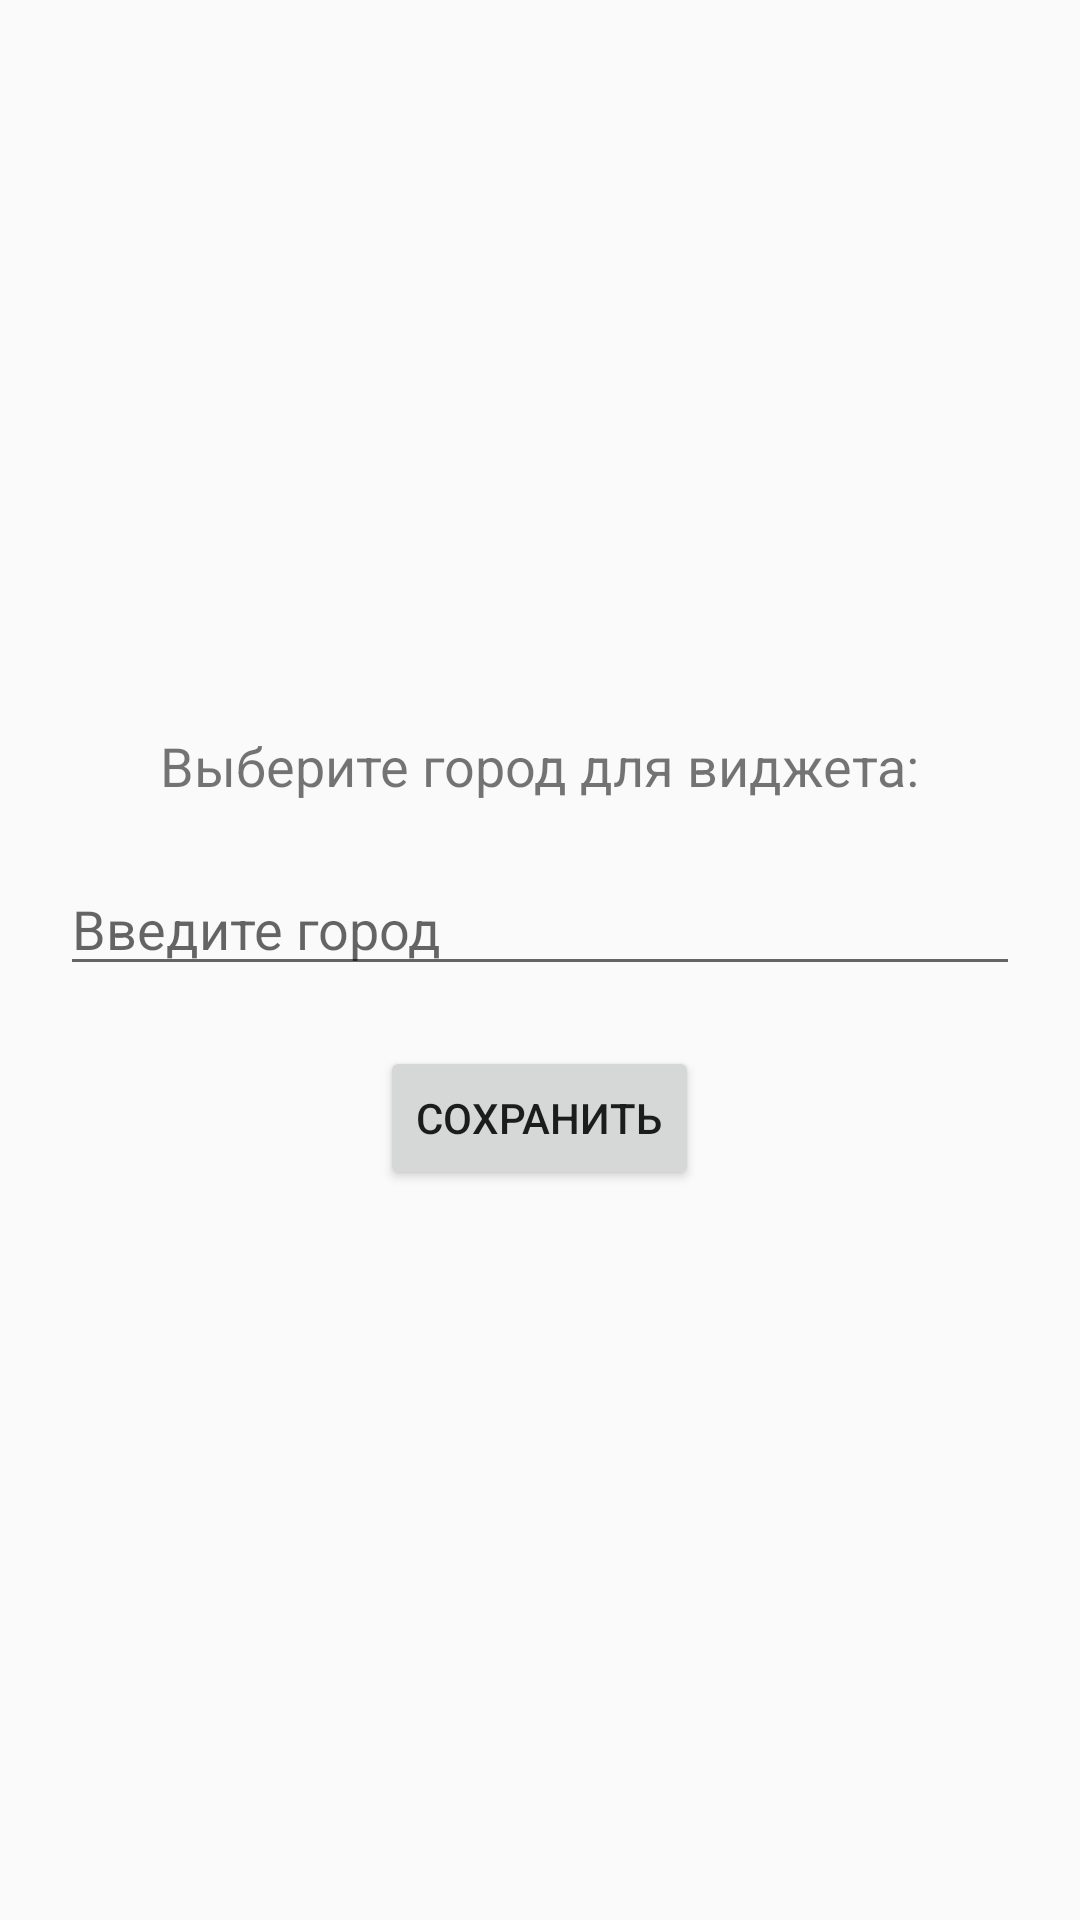

Here is an Android app screen rendered from its layout file. Give the layout XML and the strings, colors and styles it references.
<!-- AndroidManifest.xml: application theme Theme.AppCompat.Light.DarkActionBar -->
<!-- res/layout/activity_config.xml -->
<?xml version="1.0" encoding="utf-8"?>
<LinearLayout xmlns:android="http://schemas.android.com/apk/res/android"
    android:layout_width="match_parent"
    android:layout_height="match_parent"
    android:orientation="vertical"
    android:gravity="center"
    android:padding="20dp">

    <TextView
        android:layout_width="wrap_content"
        android:layout_height="wrap_content"
        android:text="Выберите город для виджета:"
        android:textSize="18sp"
        android:layout_marginBottom="20dp" />

    <EditText
        android:id="@+id/city"
        android:layout_width="match_parent"
        android:layout_height="wrap_content"
        android:hint="Введите город"
        android:inputType="text"
        android:layout_marginBottom="20dp" />

    <Button
        android:layout_width="wrap_content"
        android:layout_height="wrap_content"
        android:text="Сохранить"
        android:onClick="setCity" />

</LinearLayout>
<!-- resources referenced by this layout -->
<resources>

</resources>
